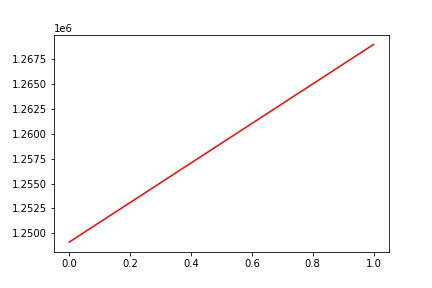

Values plotted in this chart, from the file beside it:
, date, assets
0, 0, 1249119
1, 20160829, 1268973
